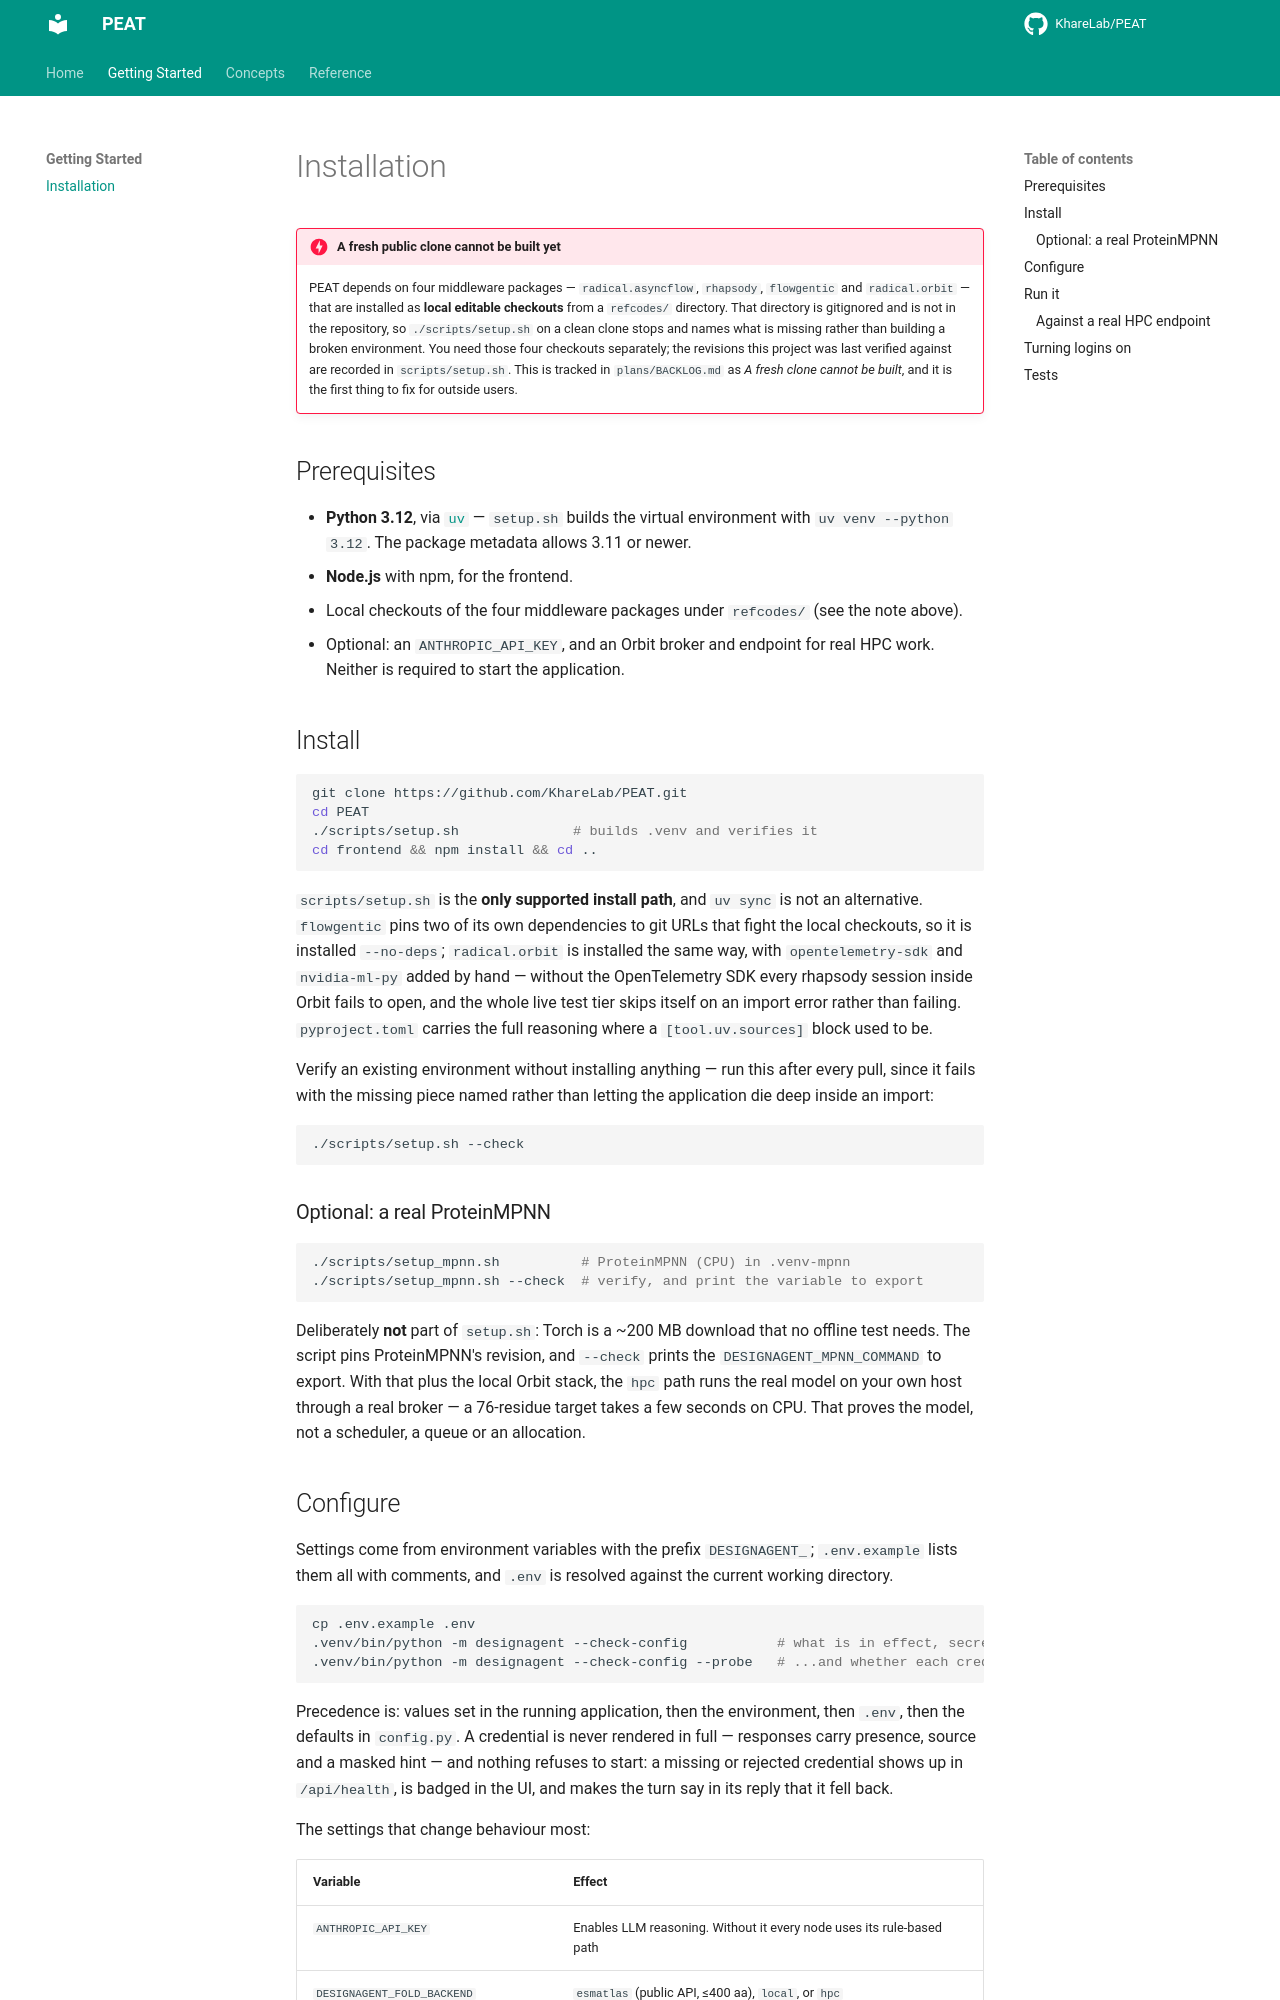

repository: KhareLab/PEAT · page: getting-started/installation/index.html · generator: mkdocs

# Installation

!!! danger "A fresh public clone cannot be built yet"

    PEAT depends on four middleware packages — `radical.asyncflow`, `rhapsody`, `flowgentic` and
    `radical.orbit` — that are installed as **local editable checkouts** from a `refcodes/`
    directory. That directory is gitignored and is not in the repository, so `./scripts/setup.sh`
    on a clean clone stops and names what is missing rather than building a broken environment.
    You need those four checkouts separately; the revisions this project was last verified
    against are recorded in `scripts/setup.sh`. This is tracked in `plans/BACKLOG.md` as *A fresh
    clone cannot be built*, and it is the first thing to fix for outside users.

## Prerequisites

- **Python 3.12**, via [`uv`](https://docs.astral.sh/uv/) — `setup.sh` builds the virtual
  environment with `uv venv --python 3.12`. The package metadata allows 3.11 or newer.
- **Node.js** with npm, for the frontend.
- Local checkouts of the four middleware packages under `refcodes/` (see the note above).
- Optional: an `ANTHROPIC_API_KEY`, and an Orbit broker and endpoint for real HPC work. Neither
  is required to start the application.

## Install

```bash
git clone https://github.com/KhareLab/PEAT.git
cd PEAT
./scripts/setup.sh              # builds .venv and verifies it
cd frontend && npm install && cd ..
```

`scripts/setup.sh` is the **only supported install path**, and `uv sync` is not an alternative.
`flowgentic` pins two of its own dependencies to git URLs that fight the local checkouts, so it
is installed `--no-deps`; `radical.orbit` is installed the same way, with `opentelemetry-sdk` and
`nvidia-ml-py` added by hand — without the OpenTelemetry SDK every rhapsody session inside Orbit
fails to open, and the whole live test tier skips itself on an import error rather than failing.
`pyproject.toml` carries the full reasoning where a `[tool.uv.sources]` block used to be.

Verify an existing environment without installing anything — run this after every pull, since it
fails with the missing piece named rather than letting the application die deep inside an import:

```bash
./scripts/setup.sh --check
```

### Optional: a real ProteinMPNN

```bash
./scripts/setup_mpnn.sh          # ProteinMPNN (CPU) in .venv-mpnn
./scripts/setup_mpnn.sh --check  # verify, and print the variable to export
```

Deliberately **not** part of `setup.sh`: Torch is a ~200 MB download that no offline test needs.
The script pins ProteinMPNN's revision, and `--check` prints the `DESIGNAGENT_MPNN_COMMAND` to
export. With that plus the local Orbit stack, the `hpc` path runs the real model on your own
host through a real broker — a 76-residue target takes a few seconds on CPU. That proves the
model, not a scheduler, a queue or an allocation.
